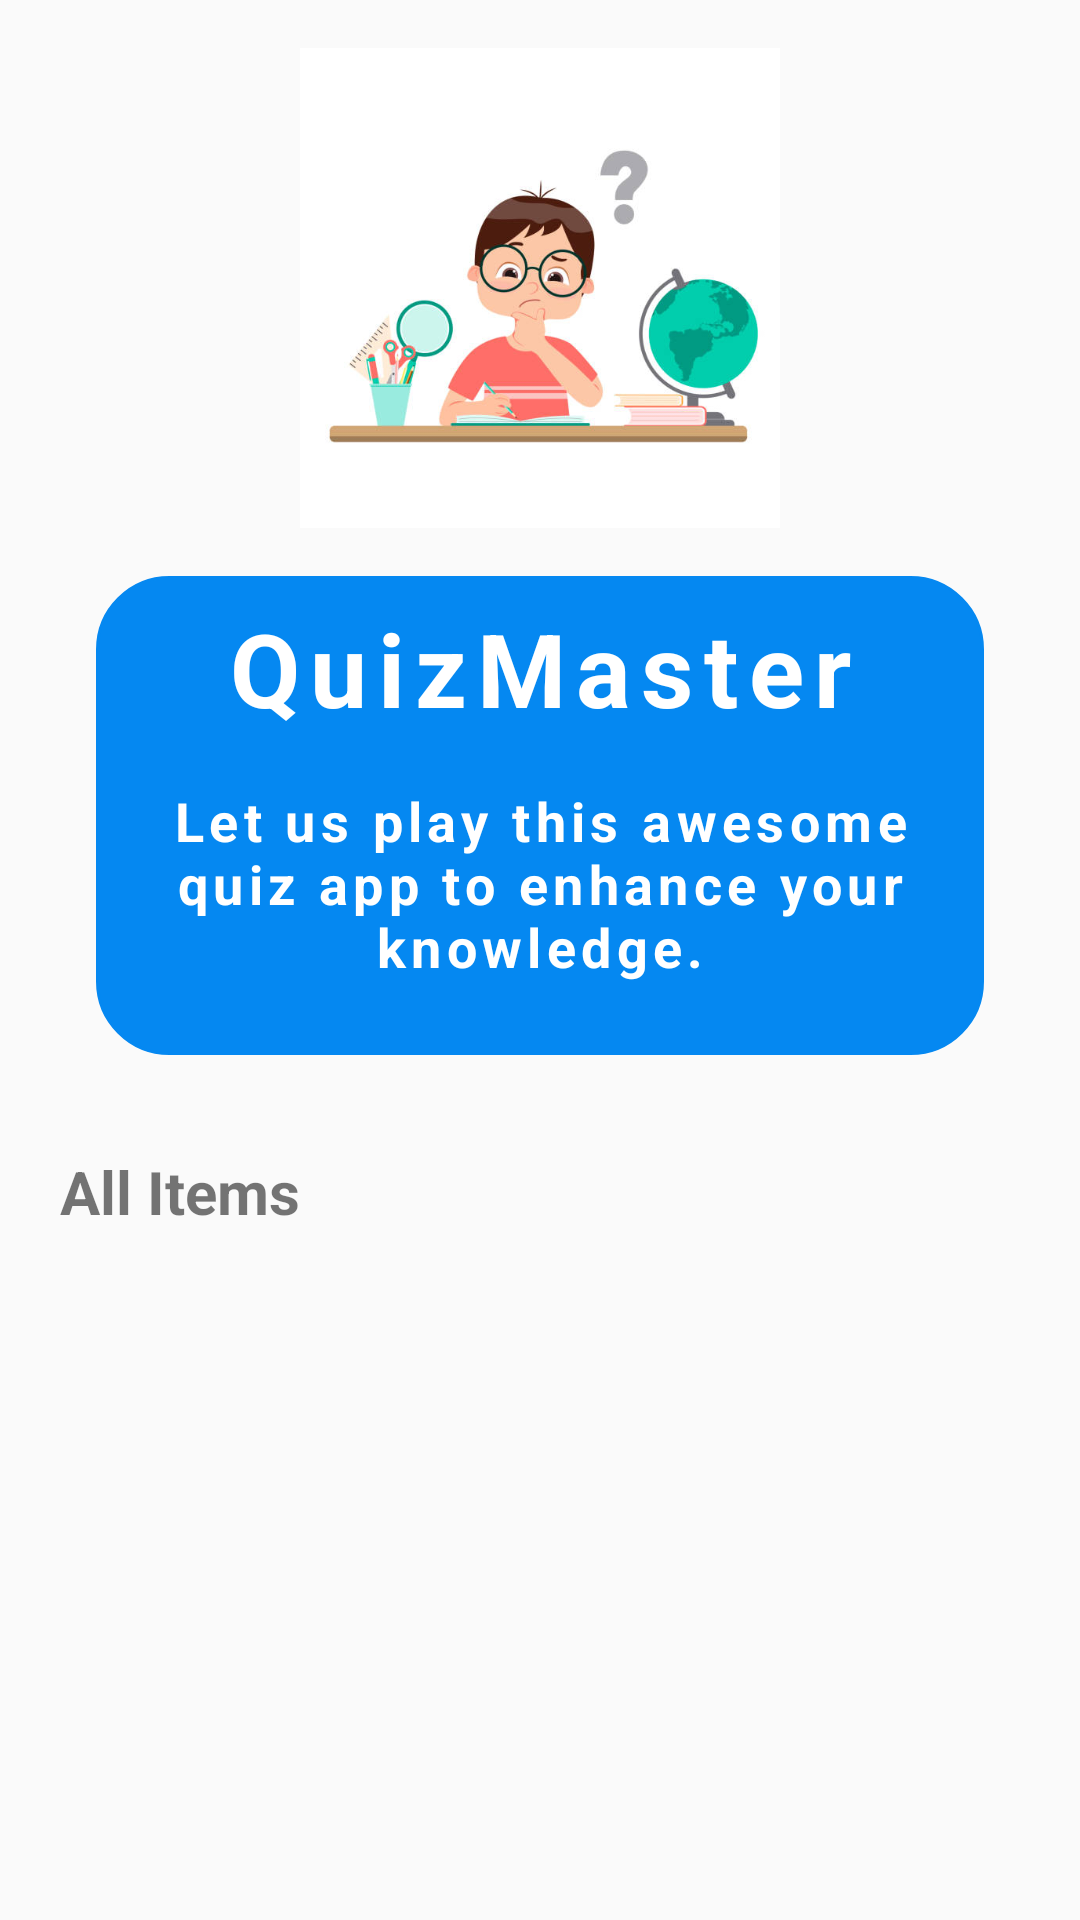

This screen was rendered from an Android layout file. Write that file and the resources it references.
<!-- AndroidManifest.xml: activity theme Theme.OnlineQuiz -->
<!-- res/layout/activity_main.xml -->
<?xml version="1.0" encoding="utf-8"?>
<LinearLayout xmlns:android="http://schemas.android.com/apk/res/android"
    xmlns:tools="http://schemas.android.com/tools"
    android:orientation="vertical"
    android:layout_width="match_parent"
    android:layout_height="match_parent"
    android:padding="16dp"

    >
    
    <ImageView
        android:layout_width="match_parent"
        android:layout_height="160dp"
        android:src="@drawable/img" />

    <LinearLayout
        android:layout_width="match_parent"
        android:layout_height="wrap_content"
        android:orientation="vertical"
        android:layout_margin="16dp"
        android:background="@drawable/rounded_corner"
        android:backgroundTint="@color/blue"
        android:padding="8dp"
        >
        <TextView
            android:layout_width="match_parent"
            android:layout_height="wrap_content"
            android:text="QuizMaster"
            android:gravity="center"
            android:textSize="34sp"
            android:letterSpacing="0.1"
            android:textColor="@color/white"
            android:textStyle="bold" />

        <TextView
            android:layout_width="match_parent"
            android:layout_height="wrap_content"
            android:text="Let us play this awesome quiz app to enhance your knowledge."
            android:gravity="center"
            android:textSize="18sp"
            android:layout_margin="16dp"
            android:letterSpacing="0.1"
            android:textStyle="bold"
            android:textColor="@color/white"
            />



    </LinearLayout>

    <TextView
        android:layout_width="wrap_content"
        android:layout_height="wrap_content"
        android:text="All Items"
        android:layout_marginTop="16dp"
        android:layout_marginStart="4dp"
        android:textSize="20sp"
        android:textStyle="bold" />

    <RelativeLayout
        android:layout_width="match_parent"
        android:layout_height="match_parent" >
       <ProgressBar
           android:layout_width="20dp"
           android:layout_height="20dp"
           android:layout_centerInParent="true"
           android:visibility="gone"
           android:id="@+id/progress_bar"/>
        <androidx.recyclerview.widget.RecyclerView
            android:id="@+id/recycler_view"
            android:layout_width="match_parent"
            android:layout_height="wrap_content"
            android:layout_marginTop="16dp"
            />

    </RelativeLayout>

   <LinearLayout
       android:layout_width="wrap_content"
       android:layout_height="wrap_content"
       android:layout_marginTop="5dp">

   </LinearLayout>


</LinearLayout>
<!-- resources referenced by this layout -->
<resources>
  <color name="blue">#0588F1</color>
  <color name="white">#FFFFFFFF</color>
  <!-- drawable img: png bitmap (drawable, 134022 bytes) -->
  <!-- drawable rounded_corner (drawable) -->
  <?xml version="1.0" encoding="utf-8"?>
  <shape xmlns:android="http://schemas.android.com/apk/res/android">
  <stroke android:color="@color/white" android:width="1dp" />
      <corners android:radius="24dp" />
  </shape>
  <style name="Theme.OnlineQuiz" parent="android:Theme.Material.Light.NoActionBar">
  
          <item name="android:colorPrimary">@color/orange</item>
      </style>
  <color name="orange">#FF9800</color>
</resources>
